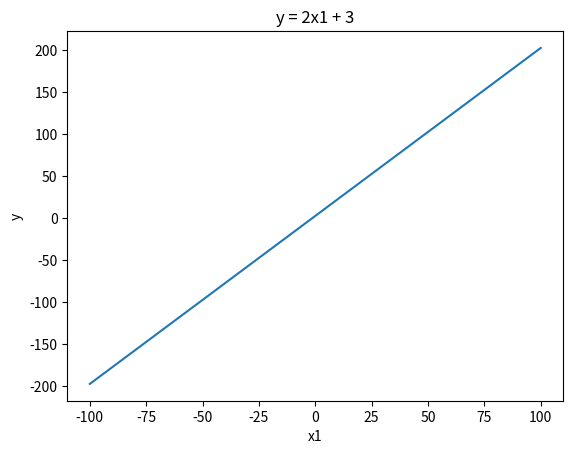

Reproduce this figure in Python.
import matplotlib.pyplot as plt

start = -100
stop = 100
num = 100

step  = (stop - start)/(num - 1)

x1 = []
for i in range(num):
    x1.append(start+i*step)

y = []
for n in x1:
    y.append(2 * n + 3)
    
plt.plot(x1, y)
plt.xlabel("x1")
plt.ylabel("y")
plt.title("y = 2x1 + 3")
plt.show()


